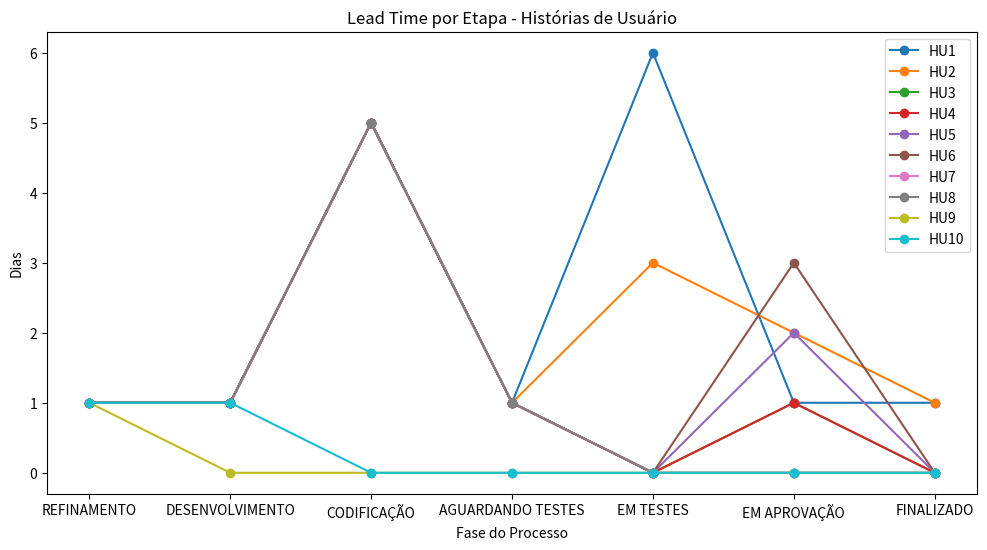

The matplotlib source for this figure:
import matplotlib.pyplot as plt
import pandas as pd

# Seus dados (substitua com os dados reais)
data = {
    'HU': ['HU1', 'HU2', 'HU3', 'HU4', 'HU5', 'HU6', 'HU7', 'HU8', 'HU9', 'HU10'],
    'REFINAMENTO': [1, 1, 1, 1, 1, 1, 1, 1, 1, 1],
    'DESENVOLVIMENTO': [1, 1, 1, 1, 1, 1, 1, 1, 0, 1],
    'CODIFICAÇÃO': [5, 5, 5, 5, 5, 5, 5, 5, 0, 0],
    'AGUARDANDO TESTES': [1, 1, 1, 1, 1, 1, 1, 1, 0, 0],
    'EM TESTES': [6, 3, 0, 0, 0, 0, 0, 0, 0, 0],
    'EM APROVAÇÃO': [1, 2, 1, 1, 2, 3, 0, 0, 0, 0],
    'FINALIZADO': [1, 1, 0, 0, 0, 0, 0, 0, 0, 0]
}

df = pd.DataFrame(data)

# Criar o gráfico de linha
plt.figure(figsize=(12, 6))
for index, row in df.iterrows():
    plt.plot(row.index[1:], row.values[1:], marker='o', label=row['HU'])

# Adicionar rótulos e legenda
plt.title('Lead Time por Etapa - Histórias de Usuário')
plt.xlabel('Fase do Processo')
plt.ylabel('Dias')
plt.legend()

# Mostrar o gráfico
plt.show()